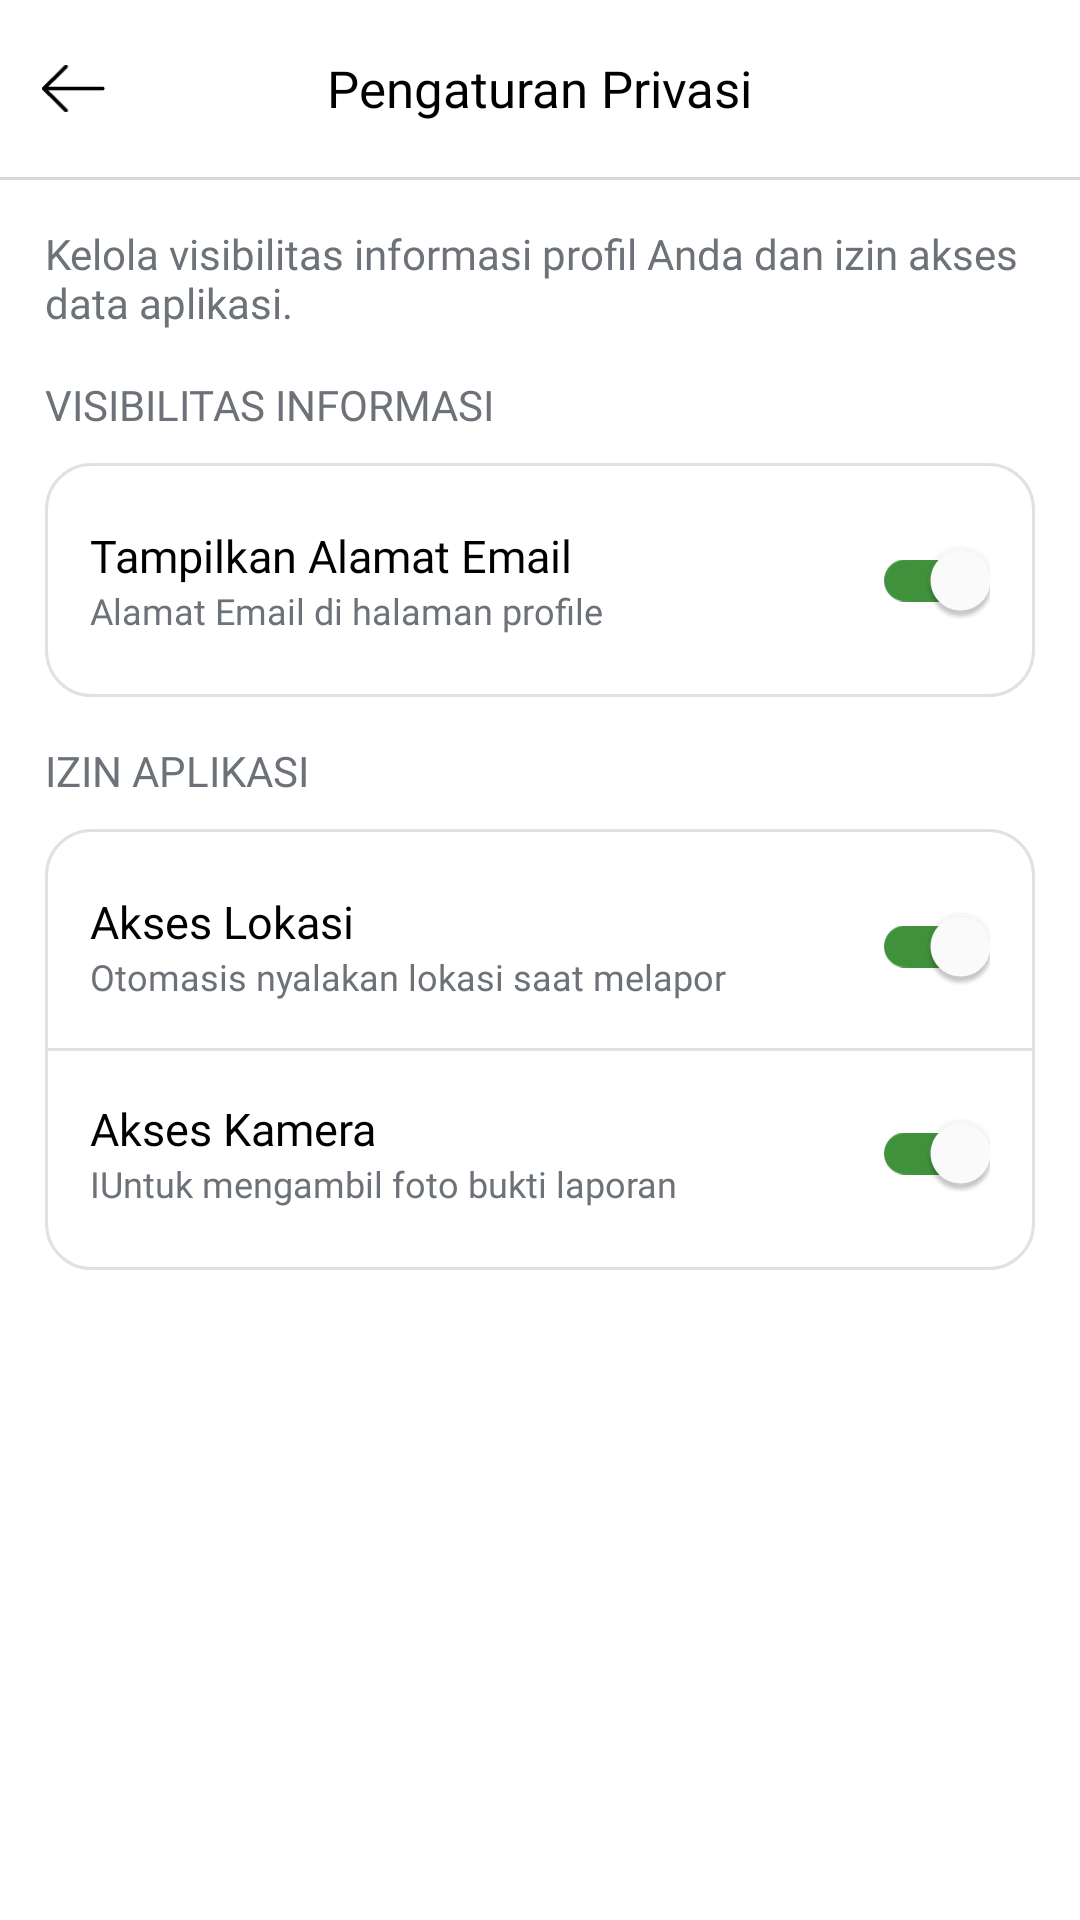

Reconstruct the res/layout file that produces this screen, plus the resources it refers to.
<!-- AndroidManifest.xml: application theme Theme.SIPAMASAndroid -->
<!-- res/layout/activity_privasi.xml -->
<?xml version="1.0" encoding="utf-8"?>
<RelativeLayout xmlns:android="http://schemas.android.com/apk/res/android"
    xmlns:app="http://schemas.android.com/apk/res-auto"
    xmlns:tools="http://schemas.android.com/tools"
    android:id="@+id/main"
    android:layout_width="match_parent"
    android:layout_height="match_parent"
    android:background="@color/white"
    tools:context=".presentation.privasi.PrivasiActivity">

    <RelativeLayout
        android:id="@+id/header"
        android:layout_width="match_parent"
        android:layout_height="wrap_content"
        android:background="@color/white"
        android:paddingVertical="12dp">

        <ImageView
            android:id="@+id/ivBack"
            android:layout_width="35dp"
            android:layout_height="35dp"
            android:layout_marginLeft="7dp"
            android:padding="7dp"
            android:src="@drawable/ic_arrow_left" />

        <TextView
            android:id="@+id/tvHeaderTitle"
            android:layout_width="wrap_content"
            android:layout_height="wrap_content"
            android:layout_centerInParent="true"
            android:fontFamily="@font/poppins_semibold"
            android:text="Pengaturan Privasi"
            android:textColor="@color/textPrimary"
            android:textSize="17sp" />

    </RelativeLayout>

    <RelativeLayout
        android:id="@+id/progress"
        android:layout_width="match_parent"
        android:layout_height="wrap_content"
        android:layout_below="@id/header">

        <View
            android:layout_width="match_parent"
            android:layout_height="1dp"
            android:background="#D9D9D9"/>

    </RelativeLayout>

    <androidx.core.widget.NestedScrollView
        android:layout_width="match_parent"
        android:layout_height="match_parent"
        android:layout_below="@id/progress"
        android:fillViewport="true">

        <LinearLayout
            android:layout_width="match_parent"
            android:layout_height="wrap_content"
            android:layout_marginVertical="5dp"
            android:gravity="center_horizontal"
            android:orientation="vertical">

            <TextView
                android:layout_width="match_parent"
                android:layout_height="wrap_content"
                android:layout_marginTop="10dp"
                android:layout_marginHorizontal="15dp"
                android:text="Kelola visibilitas informasi profil Anda dan izin akses data aplikasi."
                android:fontFamily="@font/poppins_medium"
                android:textSize="14sp"
                android:textColor="#6C7278"/>

            <TextView
                android:layout_width="match_parent"
                android:layout_height="wrap_content"
                android:layout_marginHorizontal="15dp"
                android:layout_marginTop="15dp"
                android:text="VISIBILITAS INFORMASI"
                android:fontFamily="@font/poppins_semibold"
                android:textSize="14sp"
                android:textColor="#6C7278"/>

            <LinearLayout
                android:layout_width="match_parent"
                android:layout_height="wrap_content"
                android:layout_marginHorizontal="15dp"
                android:layout_marginTop="10dp"
                android:paddingVertical="15dp"
                android:background="@drawable/bg_profile"
                android:orientation="vertical">

                <LinearLayout
                    android:layout_width="match_parent"
                    android:layout_height="wrap_content"
                    android:gravity="center_vertical"
                    android:layout_marginHorizontal="15dp"
                    android:orientation="horizontal">

                    <LinearLayout
                        android:layout_width="0dp"
                        android:layout_weight="1"
                        android:layout_height="wrap_content"
                        android:orientation="vertical">

                        <TextView
                            android:layout_width="wrap_content"
                            android:layout_height="wrap_content"
                            android:text="Tampilkan Alamat Email"
                            android:fontFamily="@font/poppins_semibold"
                            android:textSize="15sp"
                            android:textColor="@color/textPrimary"/>

                        <TextView
                            android:layout_width="wrap_content"
                            android:layout_height="wrap_content"
                            android:text="Alamat Email di halaman profile"
                            android:fontFamily="@font/poppins_medium"
                            android:textSize="12sp"
                            android:textColor="#6C7278"/>

                    </LinearLayout>

                    <androidx.appcompat.widget.SwitchCompat
                        android:id="@+id/switchEmail"
                        android:layout_width="wrap_content"
                        android:layout_height="wrap_content"
                        android:checked="true"
                        app:trackTint="@color/switch_track_selector"
                        app:thumbTint="@color/white" />

                </LinearLayout>

            </LinearLayout>

            <TextView
                android:layout_width="match_parent"
                android:layout_height="wrap_content"
                android:layout_marginHorizontal="15dp"
                android:layout_marginTop="15dp"
                android:text="IZIN APLIKASI"
                android:fontFamily="@font/poppins_semibold"
                android:textSize="14sp"
                android:textColor="#6C7278"/>

            <LinearLayout
                android:layout_width="match_parent"
                android:layout_height="wrap_content"
                android:layout_marginHorizontal="15dp"
                android:layout_marginTop="10dp"
                android:paddingVertical="15dp"
                android:background="@drawable/bg_profile"
                android:orientation="vertical">


                <LinearLayout
                    android:layout_width="match_parent"
                    android:layout_height="wrap_content"
                    android:gravity="center_vertical"
                    android:layout_marginBottom="10dp"
                    android:layout_marginHorizontal="15dp"
                    android:orientation="horizontal">

                    <LinearLayout
                        android:layout_width="0dp"
                        android:layout_weight="1"
                        android:layout_height="wrap_content"
                        android:orientation="vertical">

                        <TextView
                            android:layout_width="wrap_content"
                            android:layout_height="wrap_content"
                            android:text="Akses Lokasi"
                            android:fontFamily="@font/poppins_semibold"
                            android:textSize="15sp"
                            android:textColor="@color/textPrimary"/>

                        <TextView
                            android:layout_width="wrap_content"
                            android:layout_height="wrap_content"
                            android:text="Otomasis nyalakan lokasi saat melapor"
                            android:fontFamily="@font/poppins_medium"
                            android:textSize="12sp"
                            android:textColor="#6C7278"/>

                    </LinearLayout>

                    <androidx.appcompat.widget.SwitchCompat
                        android:id="@+id/switchLocation"
                        android:layout_width="wrap_content"
                        android:layout_height="wrap_content"
                        android:checked="true"
                        app:trackTint="@color/switch_track_selector"
                        app:thumbTint="@color/white" />

                </LinearLayout>

                <View
                    android:layout_width="match_parent"
                    android:layout_height="1dp"
                    android:background="#E1E1E1"/>

                <LinearLayout
                    android:layout_width="match_parent"
                    android:layout_height="wrap_content"
                    android:gravity="center_vertical"
                    android:layout_marginTop="10dp"
                    android:layout_marginHorizontal="15dp"
                    android:orientation="horizontal">

                    <LinearLayout
                        android:layout_width="0dp"
                        android:layout_weight="1"
                        android:layout_height="wrap_content"
                        android:orientation="vertical">

                        <TextView
                            android:layout_width="wrap_content"
                            android:layout_height="wrap_content"
                            android:text="Akses Kamera"
                            android:fontFamily="@font/poppins_semibold"
                            android:textSize="15sp"
                            android:textColor="@color/textPrimary"/>

                        <TextView
                            android:layout_width="wrap_content"
                            android:layout_height="wrap_content"
                            android:text="IUntuk mengambil foto bukti laporan"
                            android:fontFamily="@font/poppins_medium"
                            android:textSize="12sp"
                            android:textColor="#6C7278"/>

                    </LinearLayout>

                    <androidx.appcompat.widget.SwitchCompat
                        android:id="@+id/switchCamera"
                        android:layout_width="wrap_content"
                        android:layout_height="wrap_content"
                        android:checked="true"
                        app:trackTint="@color/switch_track_selector"
                        app:thumbTint="@color/white" />

                </LinearLayout>

            </LinearLayout>


        </LinearLayout>

    </androidx.core.widget.NestedScrollView>


</RelativeLayout>
<!-- resources referenced by this layout -->
<resources>
  <color name="textPrimary">#000</color>
  <color name="white">#FFFFFFFF</color>
  <!-- drawable bg_profile (drawable) -->
  <?xml version="1.0" encoding="utf-8"?>
  <shape xmlns:android="http://schemas.android.com/apk/res/android"
      android:shape="rectangle">
  
      <solid android:color="#FFFFFF" />
  
      <stroke
          android:width="1dp"
          android:color="#E1E1E1" />
  
      <corners android:radius="15dp" />
  
  </shape>
  <!-- drawable ic_arrow_left (drawable) -->
  <vector xmlns:android="http://schemas.android.com/apk/res/android"
      android:width="25dp"
      android:height="19dp"
      android:viewportWidth="25"
      android:viewportHeight="19">
    <path
        android:pathData="M24.083,9.5L0.75,9.5M0.75,9.5L9.5,0.75M0.75,9.5L9.5,18.25"
        android:strokeLineJoin="round"
        android:strokeWidth="1.5"
        android:fillColor="#00000000"
        android:strokeColor="#000000"
        android:strokeLineCap="round"/>
  </vector>
  <style name="Theme.SIPAMASAndroid" parent="Base.Theme.SIPAMASAndroid" />
  <style name="Base.Theme.SIPAMASAndroid" parent="Theme.Material3.DayNight.NoActionBar">
          
          
      </style>
</resources>
